Run: headless pygame with SDL's dummy video driver; simulated clock (each Clock.tick advances the game by its frame time, no real sleeping); random seed 0; keys injected as events and as key.get_pressed() state; mouse plan: one left click at the window centre at the start of phase 2, then a move to the lower-right quarter at the start of phase 3.
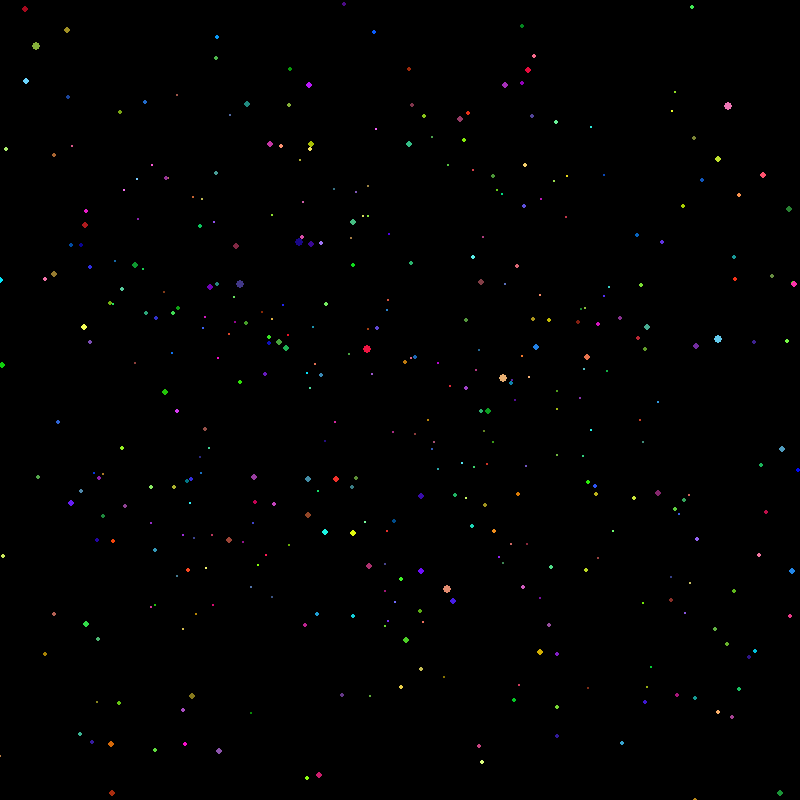
Frame 1 of 4 · flips 1–60 · no input
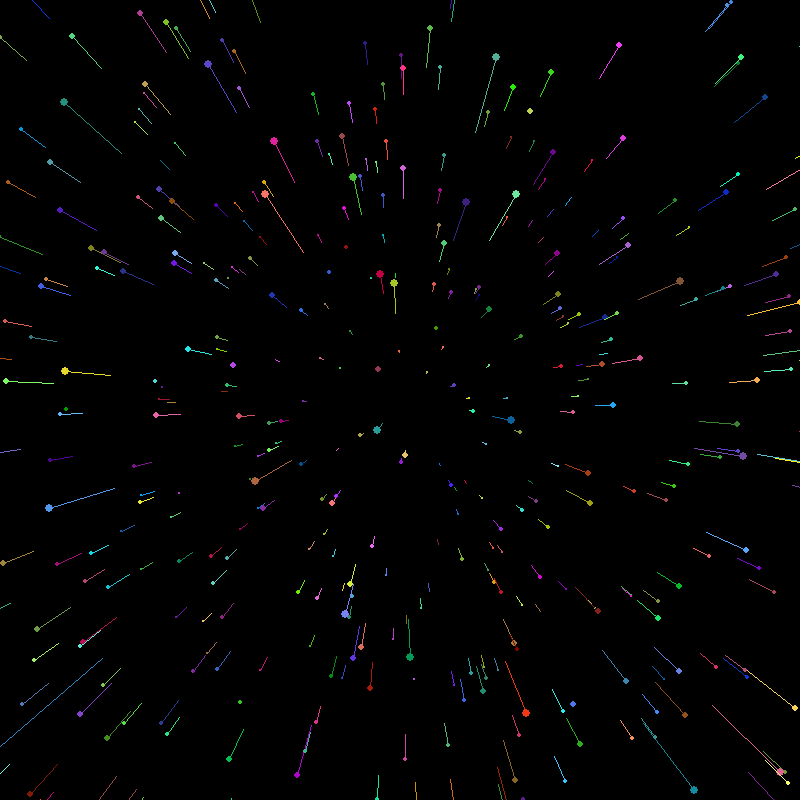
Frame 2 of 4 · flips 61–180 · clicked the window centre · tapped SPACE, RETURN · held RIGHT (→), D
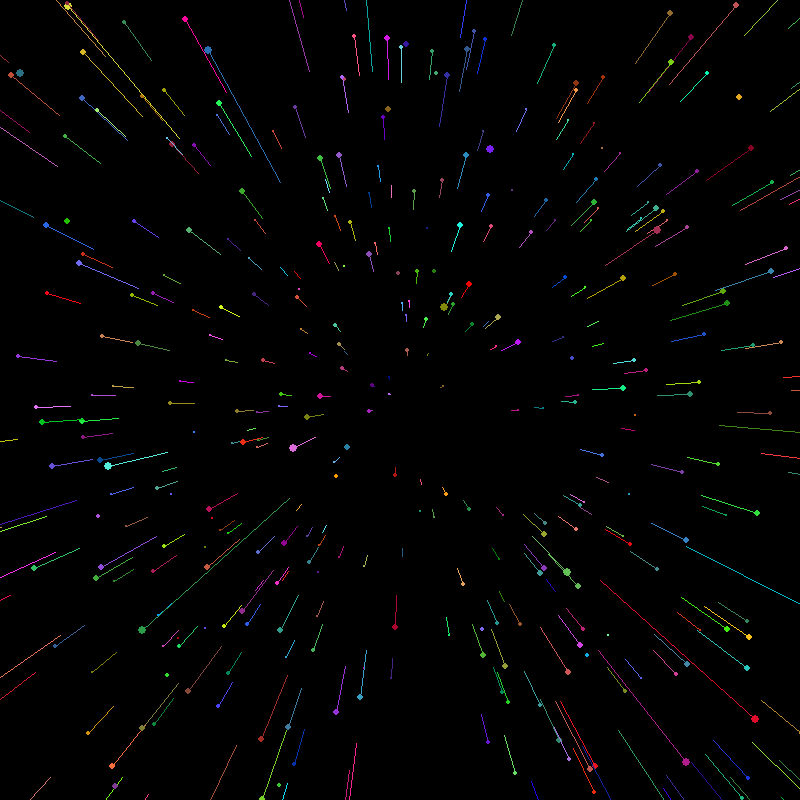
Frame 3 of 4 · flips 181–300 · moved the mouse to the lower-right quarter · held DOWN (↓), S
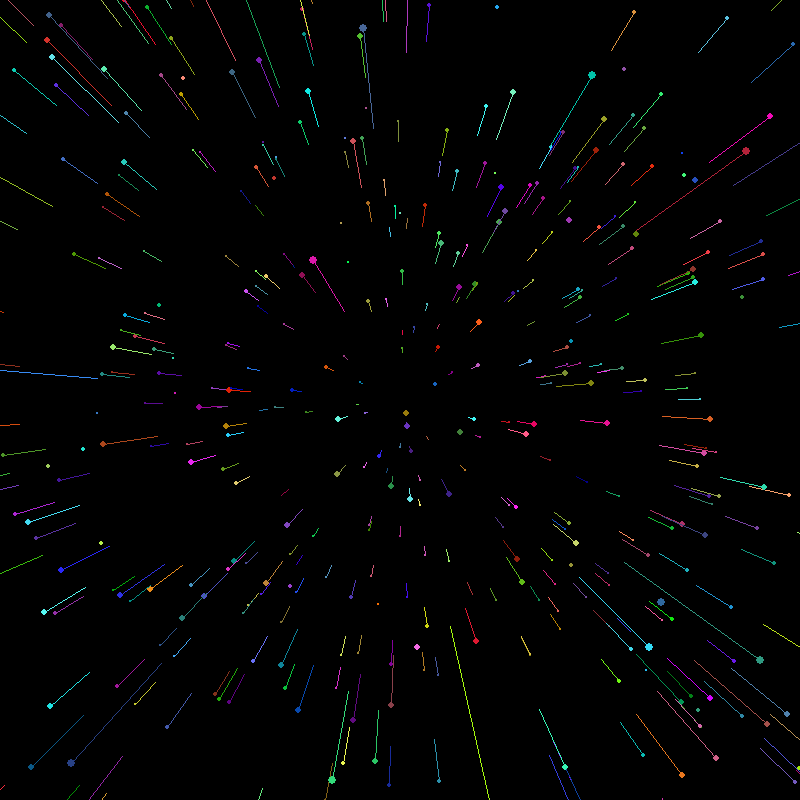
Frame 4 of 4 · flips 301–420 · held LEFT (←), A, UP (↑), W

The pygame program that drew these frames:

import pygame
import random
import time
import colorsys

# Initialize Pygame
pygame.init()

# Set screen dimensions
width, height = 800, 800
screen = pygame.display.set_mode((width, height))
pygame.display.set_caption("Enhanced Starfield Simulation")

# Define the Star class
class Star:
    def __init__(self):
        self.reset()

    def reset(self):
        self.x = random.uniform(-width / 2, width / 2)
        self.y = random.uniform(-height / 2, height / 2)
        self.z = random.uniform(1, width)
        self.pz = self.z
        self.color = self.random_color()

    def random_color(self):
        # Generate a random color using HSV
        h = random.random()
        s = random.uniform(0.5, 1)
        v = random.uniform(0.5, 1)
        r, g, b = colorsys.hsv_to_rgb(h, s, v)
        return (int(r * 255), int(g * 255), int(b * 255))

    def update(self, speed):
        self.pz = self.z
        self.z -= speed
        if self.z < 1:
            self.reset()

    def show(self):
        sx = int(self.x / self.z * width / 2 + width / 2)
        sy = int(self.y / self.z * height / 2 + height / 2)
        px = int(self.x / self.pz * width / 2 + width / 2)
        py = int(self.y / self.pz * height / 2 + height / 2)
        r = int((1 - self.z / width) * 5)
        
        # Draw star
        pygame.draw.circle(screen, self.color, (sx, sy), r)
        
        # Draw trail
        if px != sx or py != sy:
            pygame.draw.line(screen, self.color, (px, py), (sx, sy))

# Create stars
stars = [Star() for _ in range(800)]
last_color_change = time.time()

# Main loop
running = True
while running:
    for event in pygame.event.get():
        if event.type == pygame.QUIT:
            running = False

    # Map speed to mouse position
    mouse_x, _ = pygame.mouse.get_pos()
    speed = pygame.mouse.get_pos()[0] / width * 50

    # Periodic color change every .5 seconds
    current_time = time.time()
    if current_time - last_color_change > .5:
        for star in stars:
            star.color = star.random_color()
        last_color_change = current_time

    # Update and draw stars
    screen.fill((0, 0, 0))
    for star in stars:
        star.update(speed)
        star.show()

    pygame.display.flip()
    pygame.time.delay(16)

pygame.quit()
